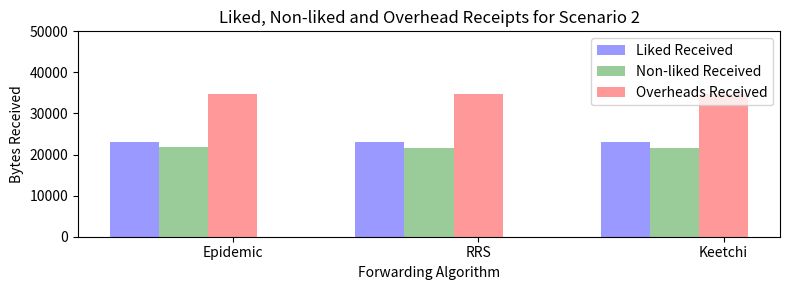

Source code (Python):
#!/usr/bin/python
# Script to plot the stats extracted related to liked
# data.
#
# [redacted]
# Date: 22-aug-2017

import numpy as np
import matplotlib.pyplot as plt

n_groups = 3

liked_received_bytes_total = (22963, 22963, 22963)
nonliked_received_bytes_total = (21844, 21653, 21616)
overheads_received_bytes_total = (34637, 34637, 34637)

# fig, ax = plt.subplots()

fig = plt.figure(num=1, figsize=(8, 3))

index = np.arange(n_groups)
bar_width = 0.2

opacity = 0.4

rects1 = plt.bar(index, liked_received_bytes_total, bar_width,
                 alpha=opacity,
                 color='blue', label='Liked Received')

rects2 = plt.bar(index + bar_width, nonliked_received_bytes_total, bar_width,
                 alpha=opacity,
                 color='green', label='Non-liked Received')

rects3 = plt.bar(index + (bar_width * 2), overheads_received_bytes_total, bar_width,
                 alpha=opacity,
                 color='red', label='Overheads Received')


plt.xlabel('Forwarding Algorithm')
plt.ylabel('Bytes Received')
plt.title('Liked, Non-liked and Overhead Receipts for Scenario 2')
plt.xticks(index + (bar_width * 2), ('Epidemic', 'RRS', 'Keetchi'))
plt.ylim(0, 50000)
plt.legend()

plt.tight_layout()
plt.show()

graph_filename = './scenario2.pdf'
fig.savefig(graph_filename, bbox_inches='tight')

